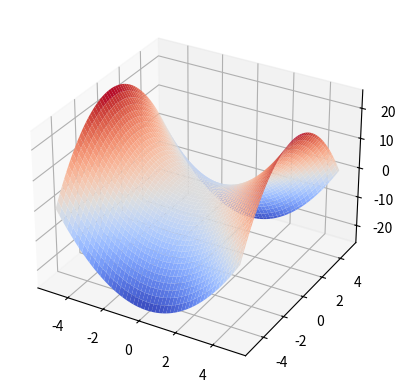

This figure's Python source:
import numpy as np
import matplotlib.pyplot as plt
from mpl_toolkits.mplot3d import Axes3D

# Create the meshgrid
x = np.linspace(-5, 5, 100)
y = np.linspace(-5, 5, 100)
X, Y = np.meshgrid(x, y)

# Calculate the z coordinates
Z = X**2 - Y**2

# Create the 3D plot
fig = plt.figure()
ax = fig.add_subplot(111, projection='3d')
ax.plot_surface(X, Y, Z, cmap='coolwarm')
plt.show()
